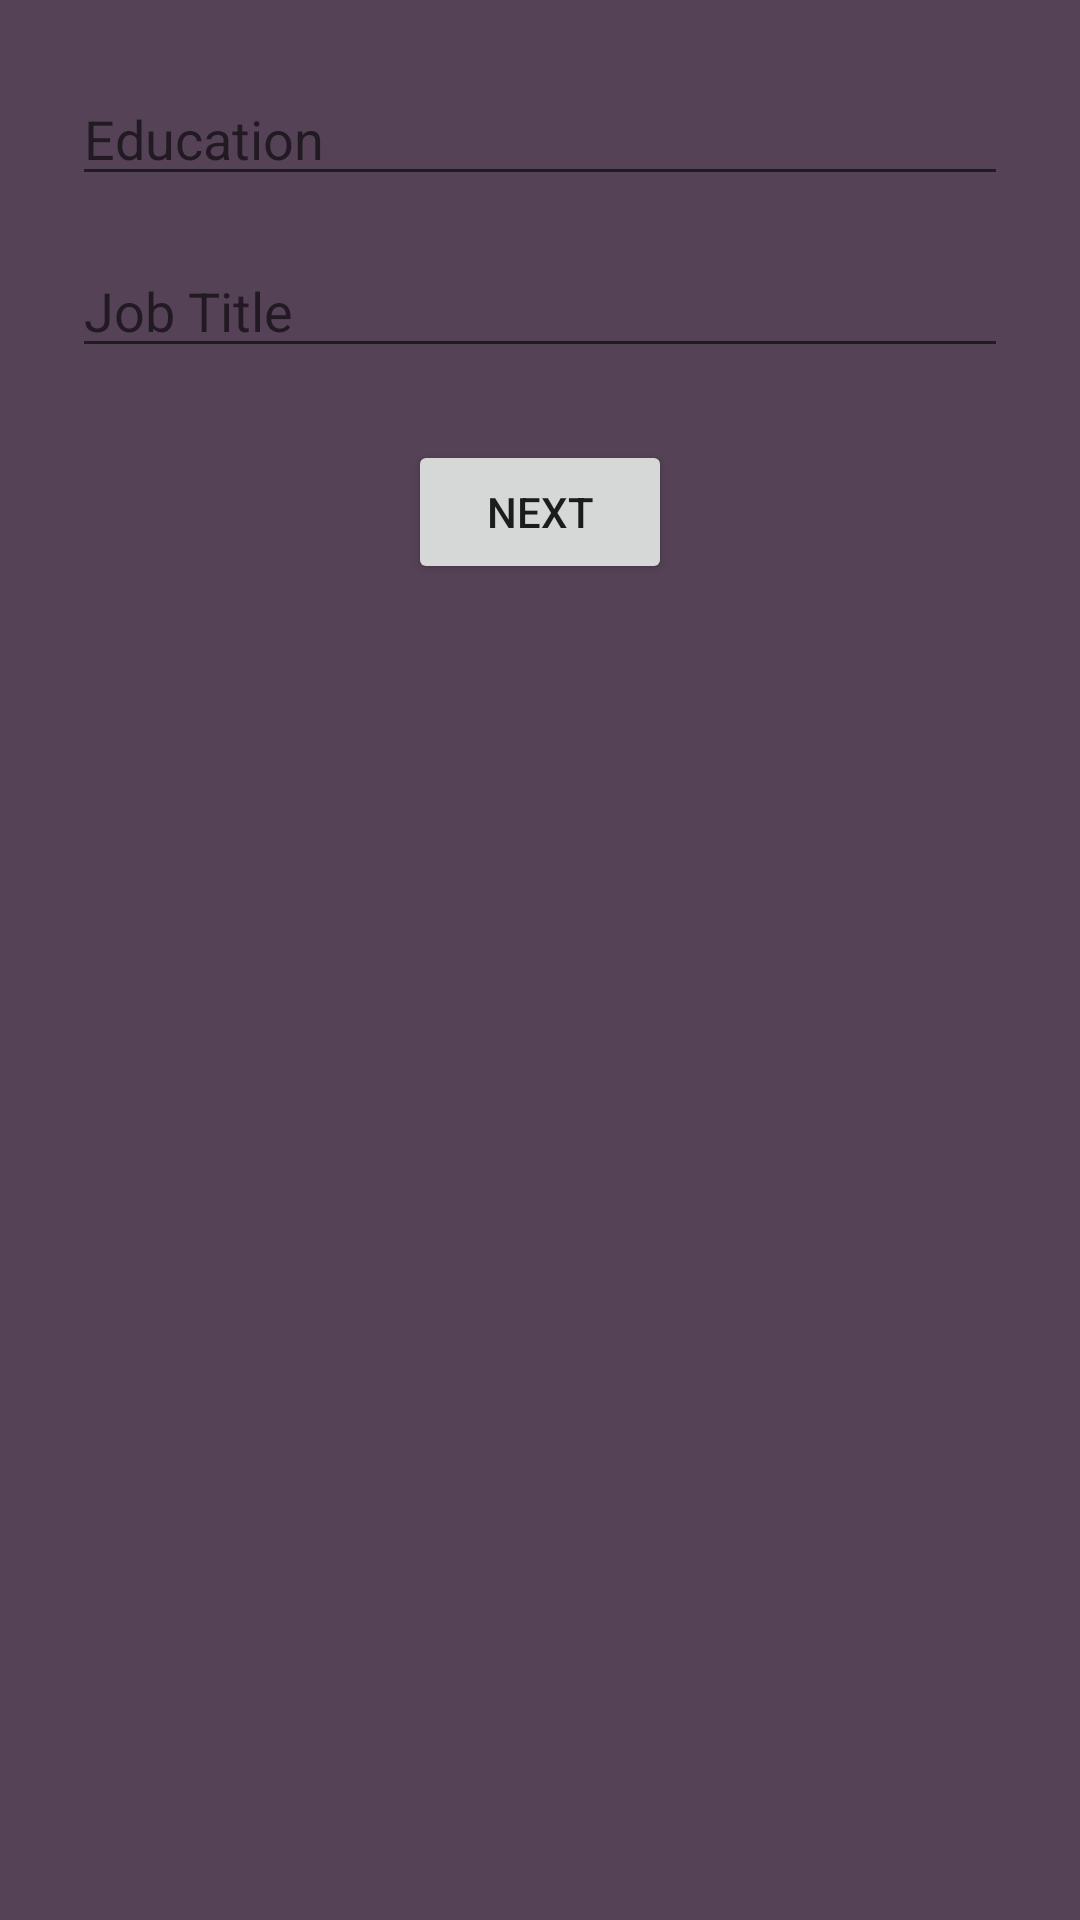

Write the Android layout XML for this screen, with the resource values it uses.
<!-- AndroidManifest.xml: application theme Theme.Camistry -->
<!-- res/layout/fragment_reg_education_job.xml -->
<?xml version="1.0" encoding="utf-8"?>
<androidx.constraintlayout.widget.ConstraintLayout xmlns:android="http://schemas.android.com/apk/res/android"
    xmlns:app="http://schemas.android.com/apk/res-auto"
    android:layout_width="match_parent"
    android:layout_height="match_parent"
    android:background="@color/primary_background_violet"
    android:padding="24dp">

    <EditText
        android:id="@+id/et_education"
        android:layout_width="0dp"
        android:layout_height="wrap_content"
        android:autofillHints="education"
        android:inputType="text"
        android:hint="@string/education"
        app:layout_constraintTop_toTopOf="parent"
        app:layout_constraintStart_toStartOf="parent"
        app:layout_constraintEnd_toEndOf="parent" />

    <EditText
        android:id="@+id/et_job"
        android:layout_width="0dp"
        android:layout_height="wrap_content"
        android:autofillHints="jobTitle"
        android:hint="@string/job_title"
        android:inputType="text"
        app:layout_constraintTop_toBottomOf="@id/et_education"
        app:layout_constraintStart_toStartOf="parent"
        app:layout_constraintEnd_toEndOf="parent"
        android:layout_marginTop="16dp" />

    <Button
        android:id="@+id/btn_next"
        android:layout_width="wrap_content"
        android:layout_height="wrap_content"
        android:text="@string/next"
        app:layout_constraintTop_toBottomOf="@id/et_job"
        app:layout_constraintEnd_toEndOf="parent"
        app:layout_constraintStart_toStartOf="parent"
        android:layout_marginTop="24dp" />

</androidx.constraintlayout.widget.ConstraintLayout>
<!-- resources referenced by this layout -->
<resources>
  <color name="primary_background_violet">#564256</color>
  <string name="education">Education</string>
  <string name="job_title">Job Title</string>
  <string name="next">Next</string>
  <style name="Theme.Camistry" parent="Theme.MaterialComponents.DayNight.NoActionBar">
          
          <item name="colorPrimary">@color/primary_background_violet</item>
          <item name="colorPrimaryVariant">@color/secondary_background_gray</item>
          <item name="colorOnPrimary">@color/primary_text_platinum</item>
          
          <item name="colorSecondary">@color/secondary_text_coral</item>
          <item name="colorSecondaryVariant">@color/tertiary_text_earth</item>
          <item name="colorOnSecondary">@color/primary_black</item>
          
          <item name="android:statusBarColor">?attr/colorPrimaryVariant</item>
          
      </style>
  <color name="secondary_background_gray">#96939B</color>
  <color name="primary_text_platinum">#E8E8E8</color>
  <color name="secondary_text_coral">#FC814A</color>
</resources>
